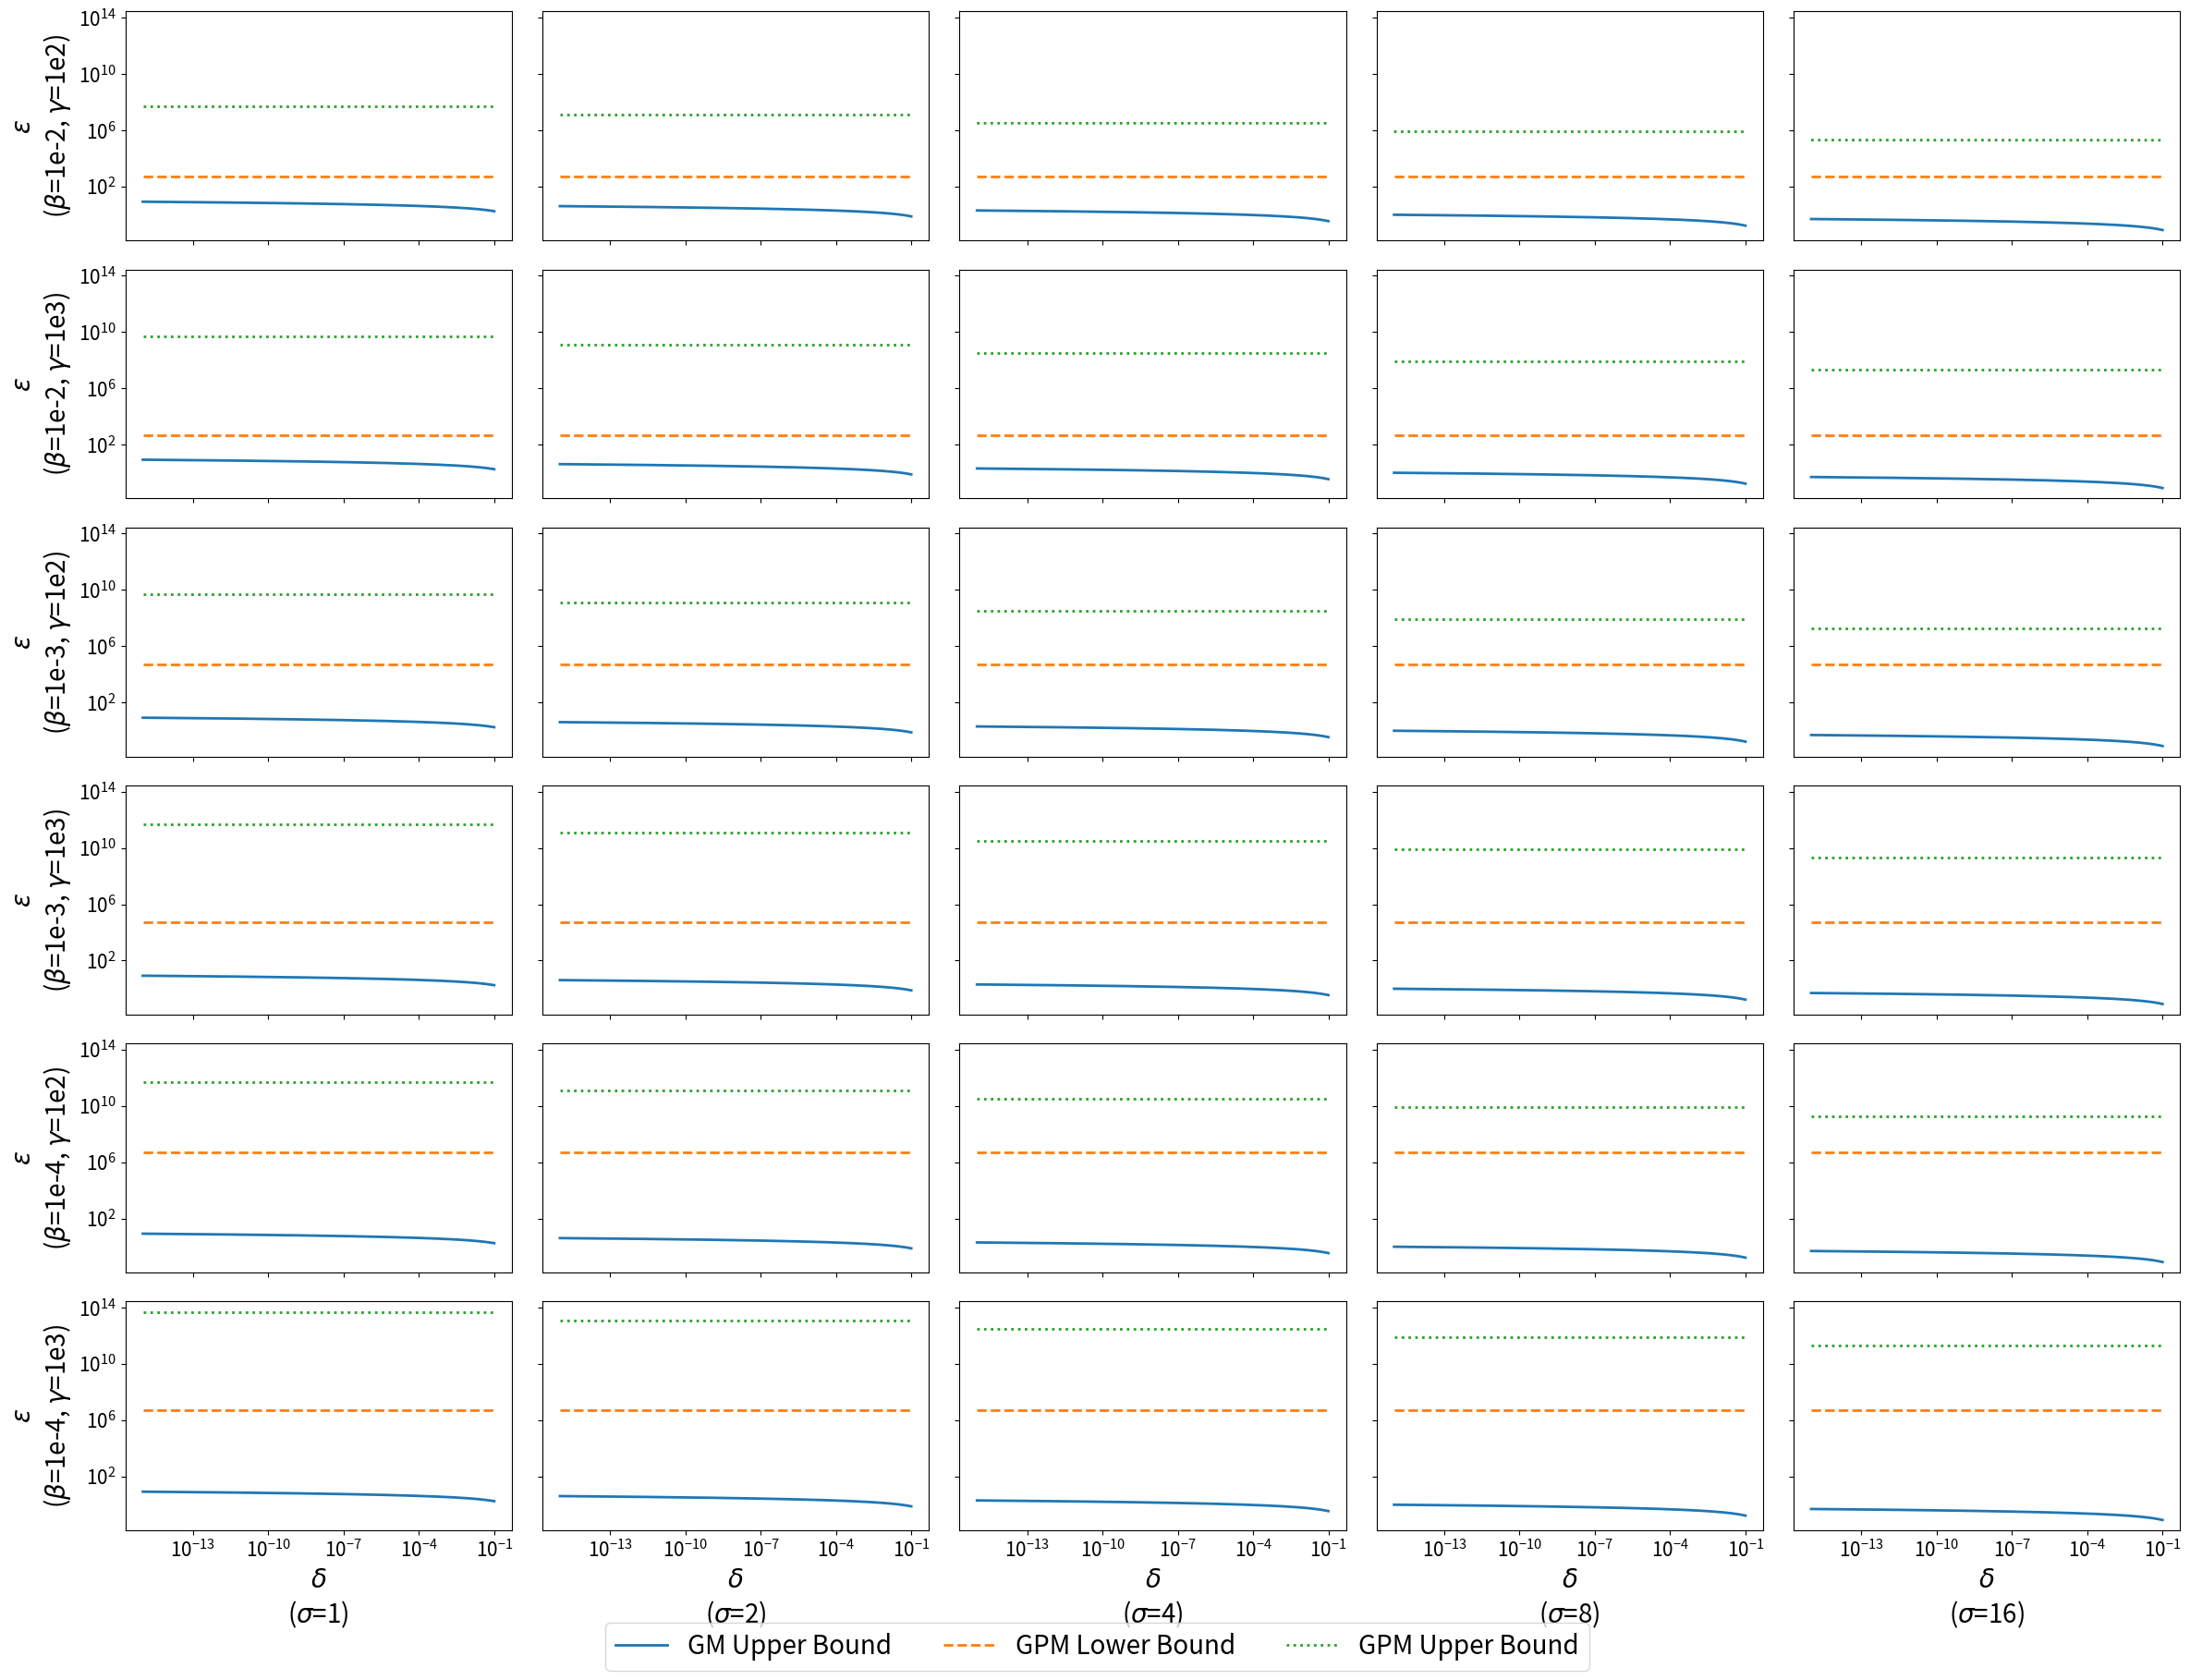

Reproduce this figure in Python.
import numpy as np
import seaborn as sns
import matplotlib.pyplot as plt
from scipy.stats import norm

# ---- Font Size Settings ----
plt.rcParams.update({
    'font.size': 15,            # base font size
    'axes.labelsize': 20,       # x/y labels
    'axes.titlesize': 20,
    'xtick.labelsize': 15,
    'ytick.labelsize': 15,
    'legend.fontsize': 20,
    'figure.titlesize': 25
})


def get_comp_epsilon(sensitivity, sigma, delta):
    """
    Calculate the epsilon value for the Gaussian mechanism given sensitivity, sigma, and delta.
    """
    assert 0 < delta <= 0.5, "Delta must be in (0, 0.5]"
    ratio = sensitivity / sigma
    return 0.5 * ratio**2 - ratio * norm.ppf(delta)

def get_pancake_epsilon_up(sensitivity, sigma, beta, gamma, delta):
    """
    Calculate the upper bound for epsilon using the Gaussian Pancake mechanism.
    """
    return get_comp_epsilon(sensitivity * (gamma / beta), sigma, delta)

def get_pancake_epsilon_low(sensitivity, sigma, beta, gamma, delta):
    """
    Calculate the lower bound for epsilon using the Gaussian Pancake mechanism.
    """
    assert 0 < delta <= 0.5, "Delta must be in (0, 0.5]"
    cdf_input = -0.25 * (gamma / beta) * np.sqrt(0.5 * np.pi / (beta**2 + gamma**2))
    
    # Guard against invalid log domain
    if cdf_input >= 0:
        return np.nan
    
    log_cdf = -0.5 * cdf_input**2 - np.log(-np.sqrt(0.5 * np.pi) * cdf_input)
    return np.log(0.25 * (1 - delta)) - log_cdf

def plot_comp(ax, sensitivity, sigma, beta, gamma):
    """
    Plot the Gaussian mechanism epsilon values.
    """
    delta_vals = np.logspace(-15, -1, 500)
    comp_epsilon_vals = np.zeros_like(delta_vals)
    pancake_epsilon_lbs = np.zeros_like(delta_vals)
    pancake_epsilon_ubs = np.zeros_like(delta_vals)
    
    for i, delta in enumerate(delta_vals):
        comp_epsilon_vals[i] = get_comp_epsilon(sensitivity, sigma, delta)
        pancake_epsilon_lbs[i] = get_pancake_epsilon_low(sensitivity, sigma, beta, gamma, delta)
        pancake_epsilon_ubs[i] = get_pancake_epsilon_up(sensitivity, sigma, beta, gamma, delta)

    sns.lineplot(x=delta_vals, y=comp_epsilon_vals, label='GM Upper Bound', ax=ax, linestyle='-', linewidth=2)
    sns.lineplot(x=delta_vals, y=pancake_epsilon_lbs, label='GPM Lower Bound', ax=ax, linestyle='--', linewidth=2)
    sns.lineplot(x=delta_vals, y=pancake_epsilon_ubs, label='GPM Upper Bound', ax=ax, linestyle=':', linewidth=2)

    
    ax.set_xscale('log')
    ax.set_yscale('log')
    
    # Remove per-subplot legends
    try:
        ax.legend_.remove()
    except AttributeError:
        pass

if __name__ == "__main__":
    # Set parameters
    sensitivity = 1
    sigma_list = [1, 2, 4, 8, 16]
    beta_list = ['1e-2', '1e-3', '1e-4']
    gamma_list = ['1e2', '1e3']
    beta_gamma_pairs = [(beta, gamma) for beta in beta_list for gamma in gamma_list]

    # Create subplots
    fig, axs = plt.subplots(6, 5, figsize=(24, 18), sharex=True, sharey=True)

    for i, (beta, gamma) in enumerate(beta_gamma_pairs):
        for j, sigma in enumerate(sigma_list):
            ax = axs[i, j]
            plot_comp(ax, sensitivity, sigma, float(beta), float(gamma))

            if j == 0:
                ax.set_ylabel(f"$\epsilon$\n($\\beta$={beta}, $\\gamma$={gamma})")
            if i == len(beta_gamma_pairs) - 1:
                ax.set_xlabel(f"$\delta$\n($\\sigma$={sigma})")

    # Add global legend
    handles, labels = axs[0, 0].get_legend_handles_labels()
    fig.legend(handles, labels, loc='lower center', ncol=3, bbox_to_anchor=(0.5, -0.02))

    # Save the figure
    plt.tight_layout()
    plt.savefig('privacy_bound_gaussian.pdf', format='pdf', bbox_inches='tight')
